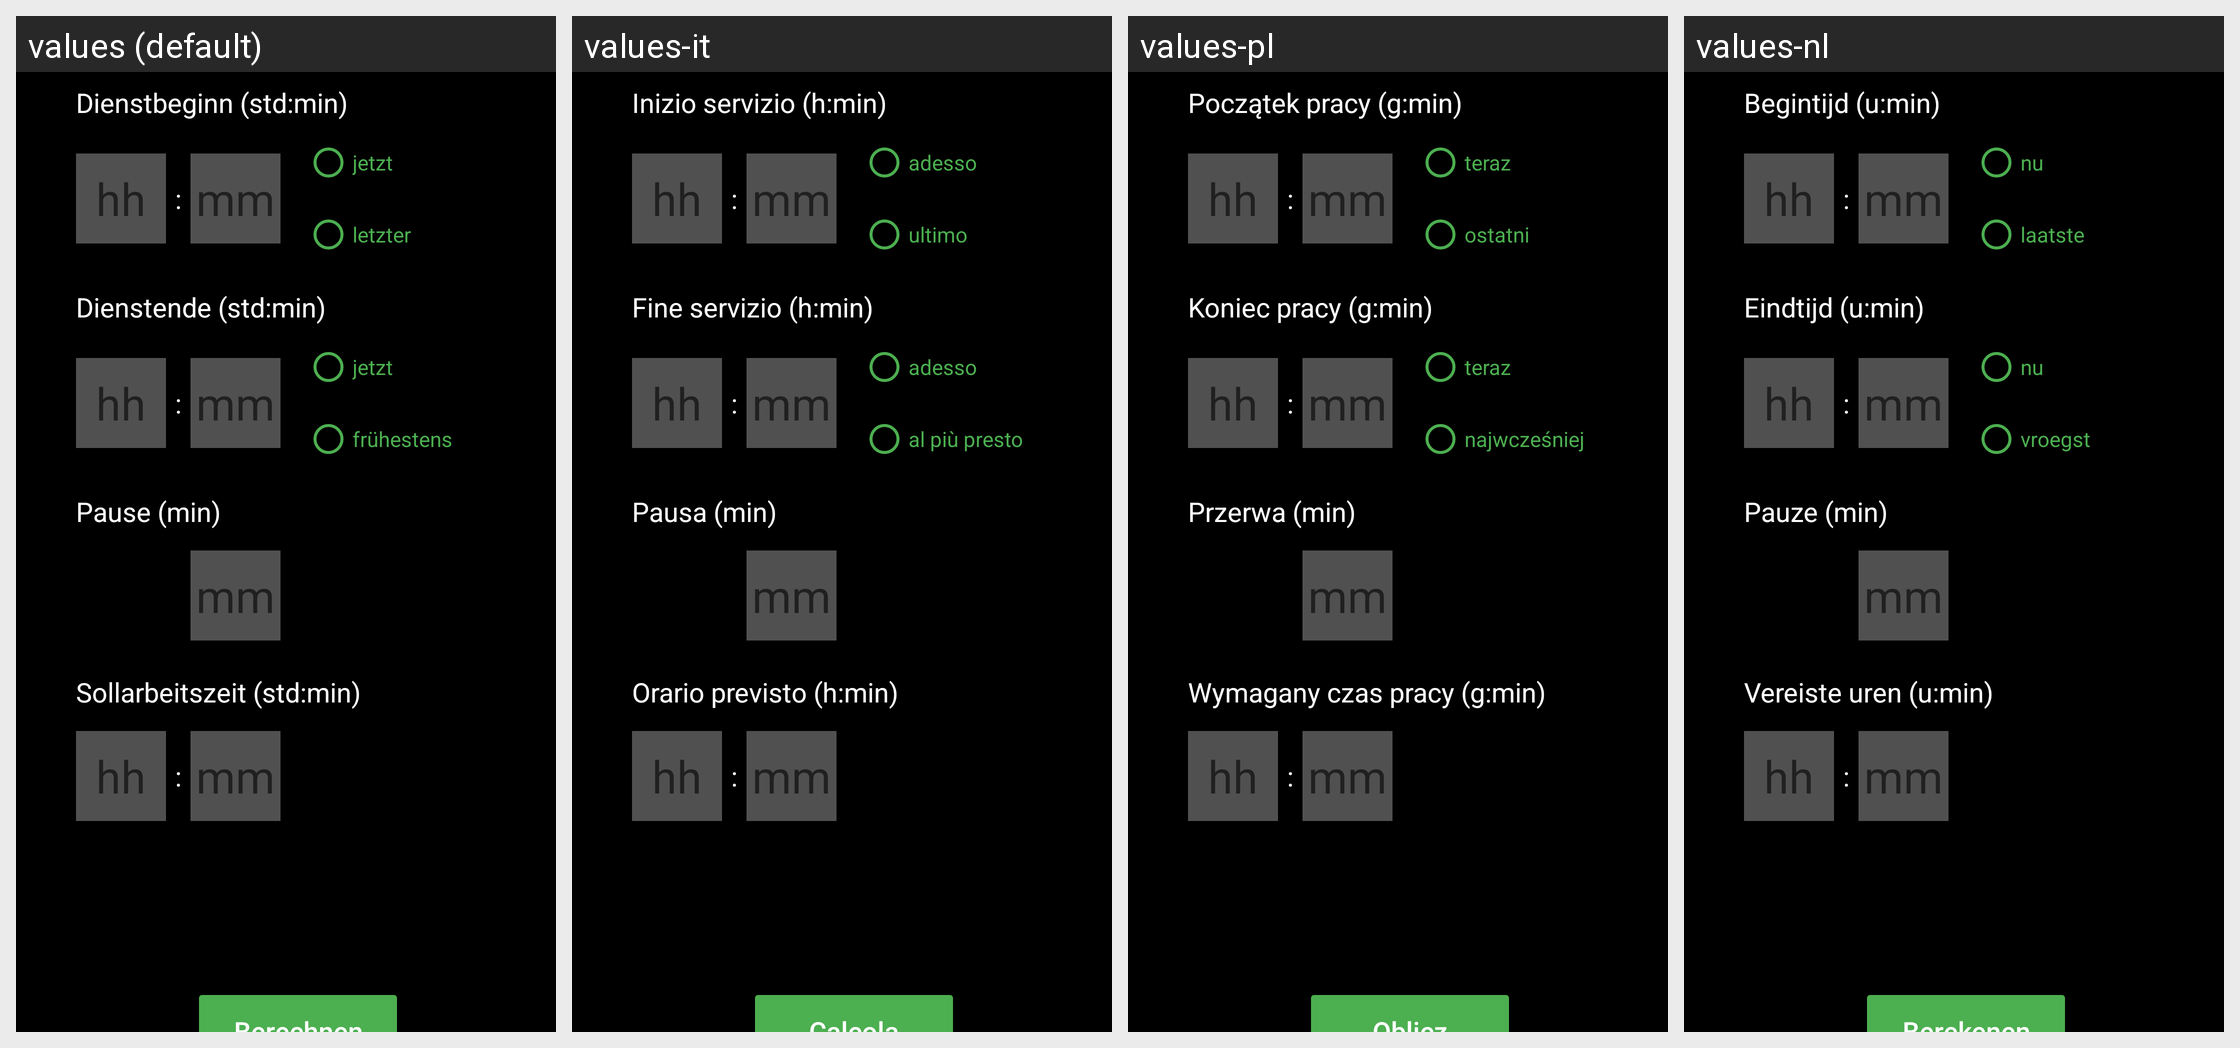

The same Android screen rendered under several of its app's locales, left to right. List the strings drawn on it with the default value and each locale's translation.
Android screen res/layout/fragment_block.xml rendered under 4 locales, left to right: values (default), values-it, values-pl, values-nl. Device: Nexus 5 (rendered at 1080×1920; each locale shown at half size, 540×960, under a caption strip naming it); theme Theme.MeineGleitzeitApp1.
Other locales in the repository, not shown: values-ar, values-cs, values-da, values-en, values-es, values-fr, values-sv, values-tr, values-uk, values-zh.
Strings drawn on this screen, with the default value and each locale's value (text and hints the layout hard-codes, and strings that could not be matched under every locale, appear in the picture but are not listed):

dienstbeginn
  values: Dienstbeginn (std:min)
  values-it: Inizio servizio (h:min)
  values-pl: Początek pracy (g:min)
  values-nl: Begintijd (u:min)

stunde
  values: hh
  values-it: hh  [not translated; the default value is used]
  values-pl: hh  [not translated; the default value is used]
  values-nl: hh  [not translated; the default value is used]

doppelpunkt
  values: :
  values-it: :  [not translated; the default value is used]
  values-pl: :  [not translated; the default value is used]
  values-nl: :  [not translated; the default value is used]

minute
  values: mm
  values-it: mm  [not translated; the default value is used]
  values-pl: mm  [not translated; the default value is used]
  values-nl: mm  [not translated; the default value is used]

jetzt
  values: jetzt
  values-it: adesso
  values-pl: teraz
  values-nl: nu

letzter
  values: letzter
  values-it: ultimo
  values-pl: ostatni
  values-nl: laatste

dienstende
  values: Dienstende (std:min)
  values-it: Fine servizio (h:min)
  values-pl: Koniec pracy (g:min)
  values-nl: Eindtijd (u:min)

fruehestens
  values: frühestens
  values-it: al più presto
  values-pl: najwcześniej
  values-nl: vroegst

pause
  values: Pause (min)
  values-it: Pausa (min)
  values-pl: Przerwa (min)
  values-nl: Pauze (min)

sollarbeitszeit
  values: Sollarbeitszeit (std:min)
  values-it: Orario previsto (h:min)
  values-pl: Wymagany czas pracy (g:min)
  values-nl: Vereiste uren (u:min)
